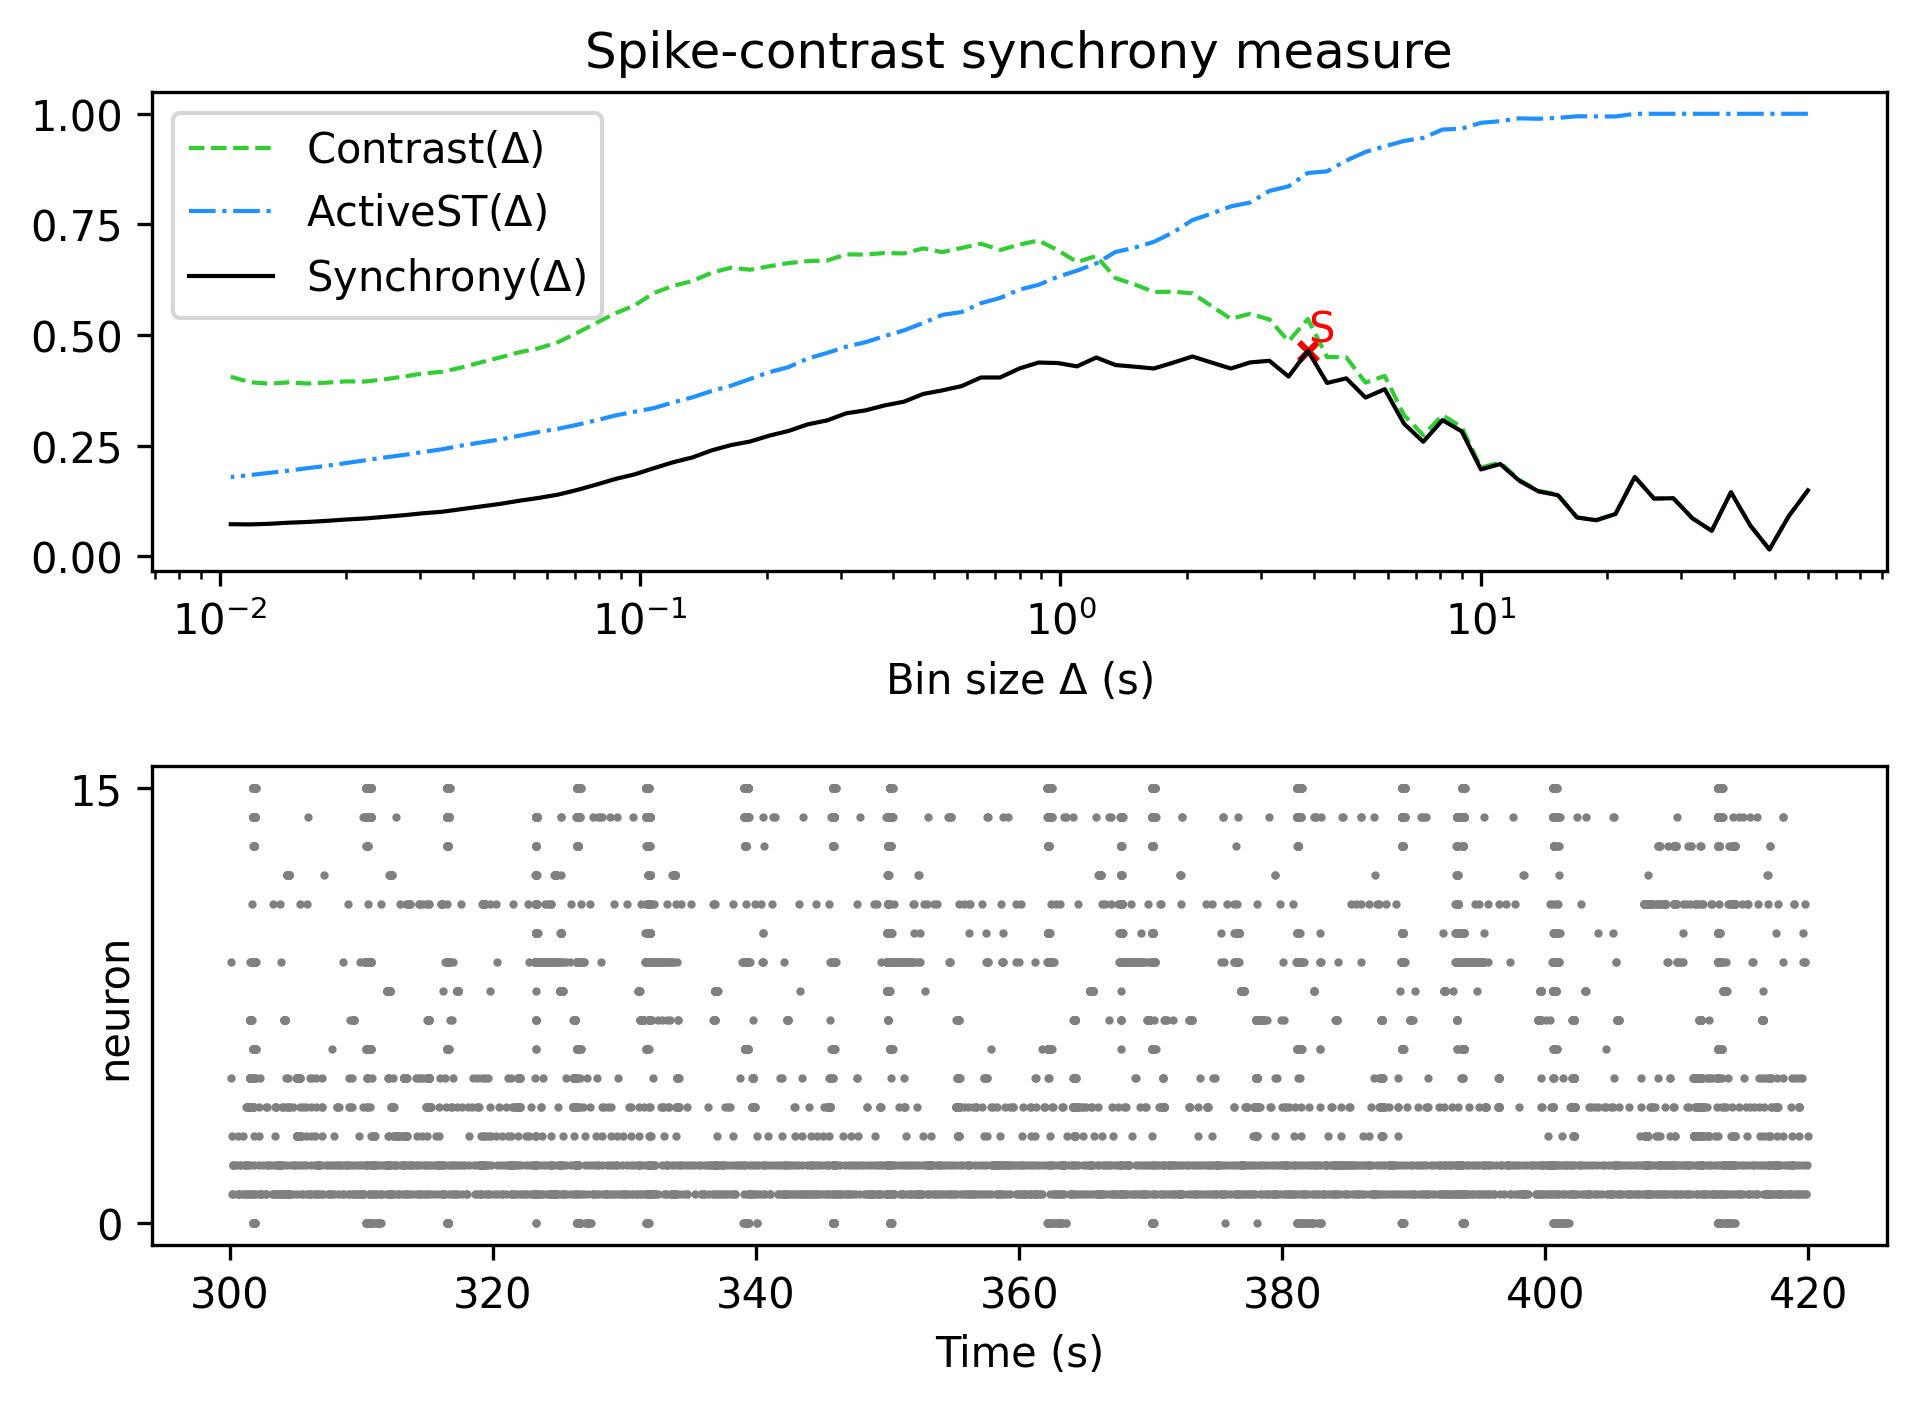

The data file committed next to this chart (first rows):
, Spike-contrast (60.0 s), Spike-contrast (54.0 s), Spike-contrast (48.6 s), Spike-contrast (43.74 s), Spike-contrast (39.366 s), Spike-contrast (35.429 s), Spike-contrast (31.886 s), Spike-contrast (28.698 s), Spike-contrast (25.828 s), Spike-contrast (23.245 s), Spike-contrast (20.921 s), Spike-contrast (18.829 s), Spike-contrast (16.946 s), Spike-contrast (15.251 s), Spike-contrast (13.726 s), Spike-contrast (12.353 s), Spike-contrast (11.118 s), Spike-contrast (10.006 s), Spike-contrast (9.006 s), Spike-contrast (8.105 s), Spike-contrast (7.295 s), Spike-contrast (6.565 s), Spike-contrast (5.909 s)
0, 0.1493, 0.09081, 0.01575, 0.07022, 0.1451, 0.058, 0.08601, 0.1315, 0.1308, 0.1797, 0.09604, 0.08176, 0.08796, 0.1385, 0.1468, 0.1709, 0.2087, 0.1966, 0.2826, 0.3078, 0.2591, 0.2999, 0.3778
